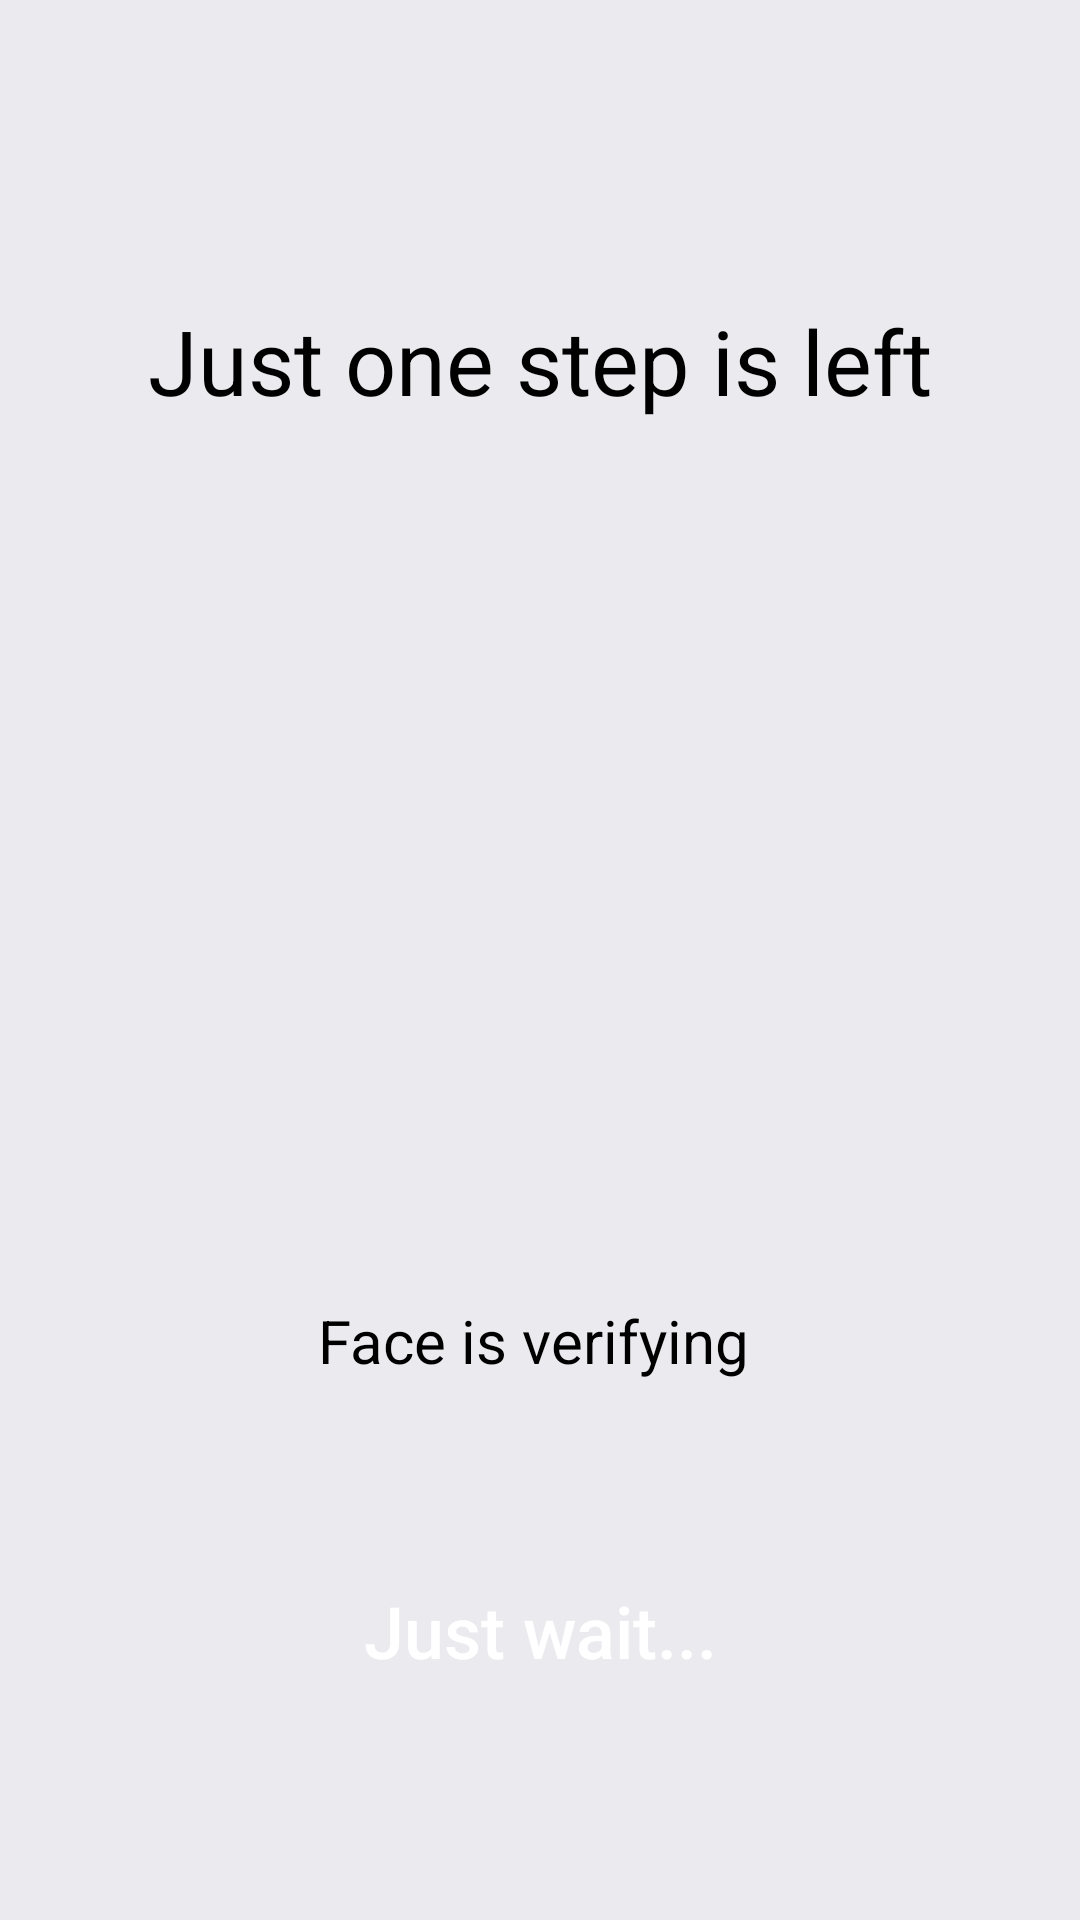

Android layout source for this screen:
<!-- AndroidManifest.xml: application theme Theme.Demo -->
<!-- res/layout/activity_verify.xml -->
<?xml version="1.0" encoding="utf-8"?>
<LinearLayout xmlns:android="http://schemas.android.com/apk/res/android"
xmlns:app="http://schemas.android.com/apk/res-auto"
xmlns:tools="http://schemas.android.com/tools"
android:layout_width="match_parent"
android:layout_height="match_parent"
tools:context=".activity.VerifyActivity"
android:background="@color/colorbac"
android:orientation="vertical">

<TextView
    android:id="@+id/textView6"
    android:layout_width="match_parent"
    android:layout_height="0dp"
    android:layout_weight="1"
    android:foreground="?android:attr/selectableItemBackground"
    android:paddingTop="100dp"
    android:text="Just one step is left"
    android:textAlignment="center"
    android:textColor="@android:color/black"
    android:textSize="30sp"
    app:layout_constraintEnd_toEndOf="parent"
    app:layout_constraintStart_toStartOf="parent"
    tools:layout_editor_absoluteY="163dp" />

<ImageView
    android:id="@+id/imageView2"
    android:layout_width="match_parent"
    android:layout_height="0dp"
    android:layout_marginBottom="20dp"
    android:layout_weight="1"
    android:paddingTop="50dp"
    android:paddingBottom="50dp"
    app:layout_constraintBottom_toTopOf="@+id/textView12"
    app:layout_constraintEnd_toEndOf="parent"
    app:layout_constraintHorizontal_bias="0.204"
    app:layout_constraintStart_toStartOf="parent"
    app:srcCompat="@drawable/su" />

<LinearLayout
    android:layout_width="match_parent"
    android:layout_height="0dp"

    android:layout_weight="1"
    android:orientation="vertical">
    <TextView
        android:id="@+id/textView12"
        android:layout_width="match_parent"
        android:layout_height="0dp"

        android:layout_weight="1"

        android:text="Face is verifying "
        android:textAlignment="center"
        android:textColor="@android:color/black"
        android:textSize="20sp"
        app:layout_constraintBottom_toBottomOf="parent"
        app:layout_constraintEnd_toEndOf="parent"
        app:layout_constraintHorizontal_bias="0.488"
        app:layout_constraintStart_toStartOf="parent" />
    <TextView
        android:id="@+id/verify_status"
        android:layout_width="match_parent"
        android:layout_height="0dp"
        android:layout_weight="1"
        android:text="Please press following button"
        android:visibility="invisible"
        android:textAlignment="center"
        android:textColor="@android:color/black"
        android:textSize="20sp"
        app:layout_constraintBottom_toBottomOf="parent"
        app:layout_constraintEnd_toEndOf="parent"
        app:layout_constraintHorizontal_bias="0.488"
        app:layout_constraintStart_toStartOf="parent" />
    <LinearLayout
        android:layout_width="match_parent"
        android:layout_height="0dp"
        android:layout_weight="4"
        android:orientation="horizontal">
        <TextView
            android:layout_width="0dp"
            android:layout_height="match_parent"
            android:layout_weight="1"></TextView>

        <Button
            android:id="@+id/Face_compare"
            android:layout_width="0dp"
            android:layout_height="match_parent"
            android:layout_marginTop="20dp"
            android:layout_marginBottom="75dp"
            android:layout_weight="3"
            android:background="@drawable/blue_round"
            android:inputType="textCapSentences"
            android:text="Just wait..."
            android:textAlignment="center"
            android:textColor="@android:color/white"
            android:textSize="24sp"
            app:layout_constraintBottom_toBottomOf="parent"
            app:layout_constraintEnd_toEndOf="parent"
            app:layout_constraintHorizontal_bias="0.504"
            app:layout_constraintStart_toStartOf="parent" /> <TextView
        android:layout_width="0dp"
        android:layout_height="match_parent"
        android:layout_weight="1"></TextView>
    </LinearLayout>
</LinearLayout>
</LinearLayout>
<!-- resources referenced by this layout -->
<resources>
  <color name="colorbac">#EBEAEF</color>
  <style name="Theme.Demo" parent="Theme.AppCompat.Light.NoActionBar">
          
          <item name="colorPrimary">@color/primary</item>
          <item name="colorPrimaryDark">@color/primaryDark</item>
          <item name="colorAccent">@color/accent</item>
          <item name="android:textColorPrimary">@color/primaryText</item>
          <item name="android:textColorSecondary">@color/secondaryText</item>
      </style>
  <color name="primary">#3F51B5</color>
  <color name="primaryDark">#303F9F</color>
  <color name="accent">#4CAF50</color>
  <color name="primaryText">#212121</color>
  <color name="secondaryText">#727272</color>
</resources>
